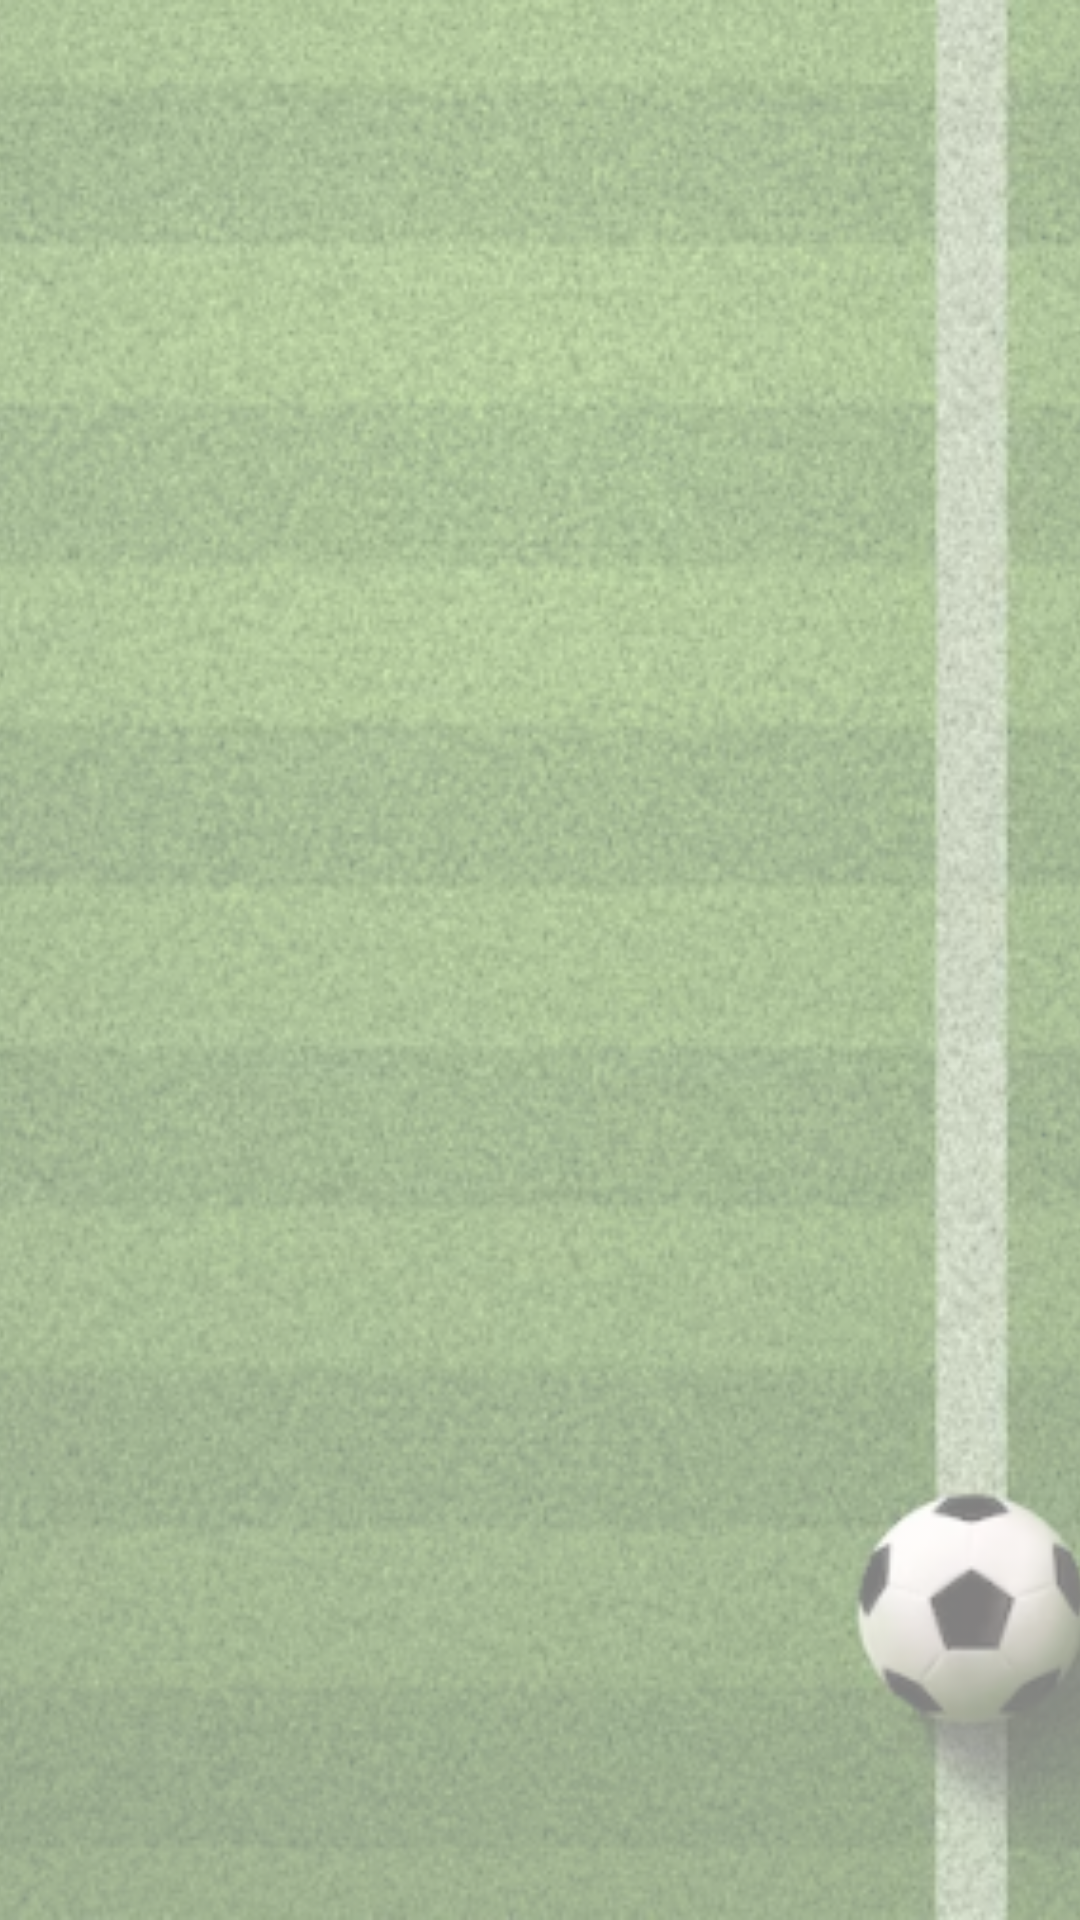

Layout XML and referenced resources for this Android screen:
<!-- AndroidManifest.xml: application theme Theme.FootyMastermind -->
<!-- res/layout/fragment_home.xml -->
<?xml version="1.0" encoding="utf-8"?>
<FrameLayout xmlns:android="http://schemas.android.com/apk/res/android"
    xmlns:tools="http://schemas.android.com/tools"
    android:layout_width="match_parent"
    android:layout_height="match_parent"
    tools:context=".HomeFragment">

    <ImageView
        android:layout_width="match_parent"
        android:layout_height="match_parent"
        android:src="@drawable/back_image2"
        android:scaleType="centerCrop"
        android:alpha="0.5"
        />

    <androidx.recyclerview.widget.RecyclerView
        android:id="@+id/mRecyclerView"
        android:layout_width="match_parent"
        android:layout_height="match_parent" />

</FrameLayout>
<!-- resources referenced by this layout -->
<resources>
  <!-- drawable back_image2: png bitmap (drawable, 376547 bytes) -->
  <style name="Theme.FootyMastermind" parent="Theme.MaterialComponents.Light.DarkActionBar">
          
          <item name="colorPrimary">@color/purple_500</item>
          <item name="colorPrimaryVariant">@color/purple_700</item>
          <item name="colorOnPrimary">@color/white</item>
          
          <item name="colorSecondary">@color/teal_200</item>
          <item name="colorSecondaryVariant">@color/teal_700</item>
          <item name="colorOnSecondary">@color/black</item>
          
          <item name="android:statusBarColor" tools:targetApi="l">?attr/colorPrimaryVariant</item>
          
      </style>
  <color name="purple_500">#FF6200EE</color>
  <color name="purple_700">#FF3700B3</color>
  <color name="white">#FFFFFFFF</color>
  <color name="teal_200">#FF03DAC5</color>
  <color name="teal_700">#FF018786</color>
  <color name="black">#FF000000</color>
</resources>
